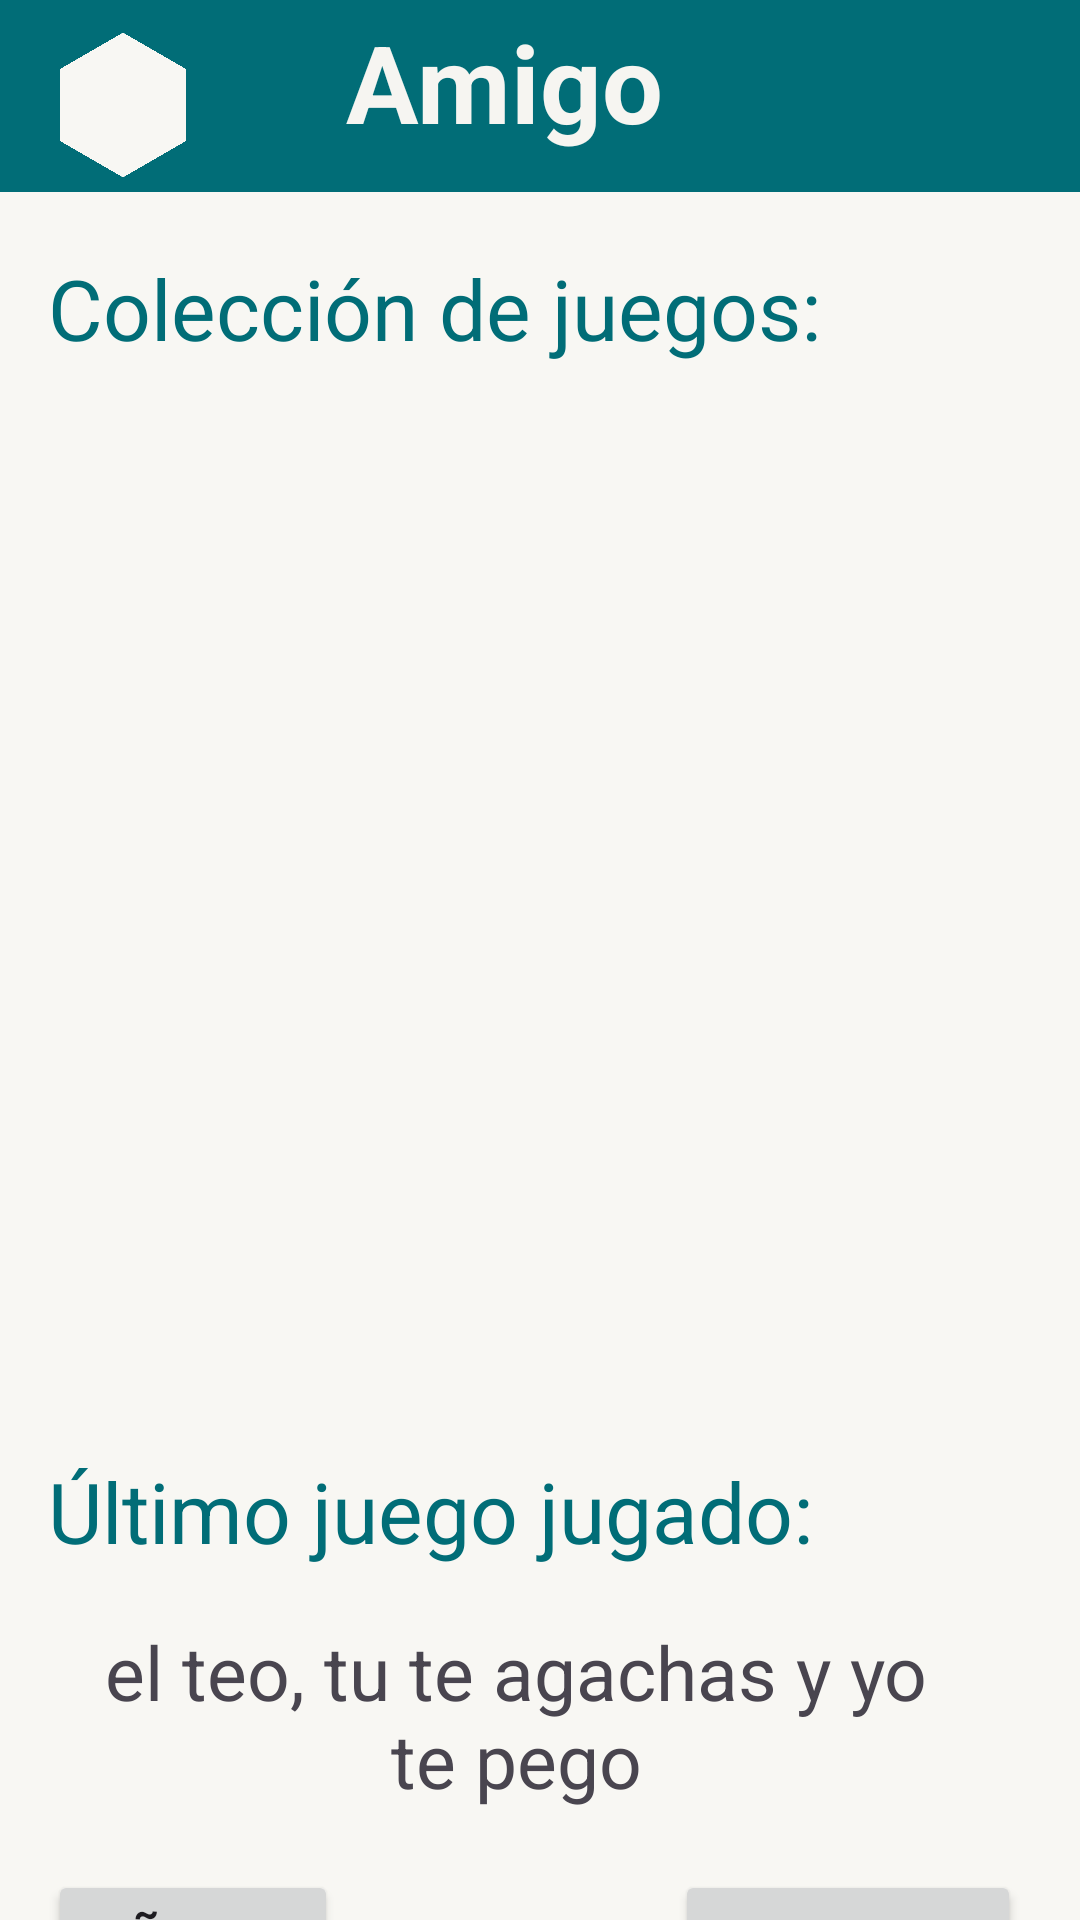

Android layout source for this screen:
<!-- AndroidManifest.xml: application theme Theme.GamesFriends -->
<!-- res/layout/detalle_amigo.xml -->
<?xml version="1.0" encoding="utf-8"?>
<androidx.constraintlayout.widget.ConstraintLayout xmlns:android="http://schemas.android.com/apk/res/android"
    xmlns:app="http://schemas.android.com/apk/res-auto"
    xmlns:tools="http://schemas.android.com/tools"
    android:layout_width="match_parent"
    android:layout_height="match_parent"
    android:background="#F8F7F3">

    <androidx.appcompat.widget.Toolbar
        android:id="@+id/toolbar_detalle_amigo"
        android:layout_width="0dp"
        android:layout_height="?attr/actionBarSize"
        android:background="?attr/colorPrimary"
        android:minHeight="?attr/actionBarSize"
        android:theme="?attr/actionBarTheme"
        app:layout_constraintBottom_toBottomOf="parent"
        app:layout_constraintEnd_toEndOf="parent"
        app:layout_constraintHorizontal_bias="0.0"
        app:layout_constraintStart_toStartOf="parent"
        app:layout_constraintTop_toTopOf="parent"
        app:layout_constraintVertical_bias="0.0" />

    <ImageView
        android:id="@+id/imageView3"
        android:layout_width="50dp"
        android:layout_height="50dp"
        android:layout_marginStart="16dp"
        android:layout_marginBottom="4dp"
        android:rotation="90"
        app:layout_constraintBottom_toBottomOf="@+id/toolbar_detalle_amigo"
        app:layout_constraintEnd_toEndOf="@+id/toolbar_detalle_amigo"
        app:layout_constraintHorizontal_bias="0.0"
        app:layout_constraintStart_toStartOf="@+id/toolbar_detalle_amigo"
        app:layout_constraintTop_toTopOf="@+id/toolbar_detalle_amigo"
        app:layout_constraintVertical_bias="1.0"
        app:srcCompat="@drawable/hexagono_blanco_beige_foreground" />

    <TextView
        android:id="@+id/txt_nombre_detalle_amigo"
        android:layout_width="wrap_content"
        android:layout_height="wrap_content"
        android:layout_marginStart="100dp"
        android:layout_marginTop="16dp"
        android:layout_marginEnd="133dp"
        android:layout_marginBottom="26dp"
        android:gravity="center"
        android:text="Amigo"
        android:textColor="#F6F5F1"
        android:textSize="36dp"
        android:textStyle="bold"
        app:layout_constraintBottom_toBottomOf="@+id/toolbar_detalle_amigo"
        app:layout_constraintEnd_toEndOf="@+id/toolbar_detalle_amigo"
        app:layout_constraintHorizontal_bias="0.722"
        app:layout_constraintStart_toStartOf="@+id/toolbar_detalle_amigo"
        app:layout_constraintTop_toTopOf="@+id/toolbar_detalle_amigo"
        app:layout_constraintVertical_bias="0.5" />

    <TextView
        android:id="@+id/textView8"
        android:layout_width="wrap_content"
        android:layout_height="wrap_content"
        android:layout_marginStart="16dp"
        android:layout_marginTop="20dp"
        android:layout_marginEnd="136dp"
        android:text="Colección de juegos:"
        android:textColor="@color/verde"
        android:textSize="28dp"
        app:layout_constraintEnd_toEndOf="@+id/toolbar_detalle_amigo"
        app:layout_constraintHorizontal_bias="0.0"
        app:layout_constraintStart_toStartOf="@+id/toolbar_detalle_amigo"
        app:layout_constraintTop_toBottomOf="@+id/toolbar_detalle_amigo" />

    <TextView
        android:id="@+id/textView9"
        android:layout_width="wrap_content"
        android:layout_height="wrap_content"
        android:layout_marginTop="8dp"
        android:layout_marginEnd="108dp"
        android:text="Último juego jugado:"
        android:textColor="@color/verde"
        android:textSize="28dp"
        app:layout_constraintEnd_toEndOf="@+id/listView_juegosAmigoDetalle"
        app:layout_constraintHorizontal_bias="0.0"
        app:layout_constraintStart_toStartOf="@+id/listView_juegosAmigoDetalle"
        app:layout_constraintTop_toBottomOf="@+id/listView_juegosAmigoDetalle" />

    <ListView
        android:id="@+id/listView_juegosAmigoDetalle"
        android:layout_width="0dp"
        android:layout_height="351dp"
        android:layout_marginStart="16dp"
        android:layout_marginTop="62dp"
        android:layout_marginEnd="16dp"
        android:background="@drawable/fondo_con_borde_verde"
        android:paddingStart="10dp"
        app:layout_constraintEnd_toEndOf="parent"
        app:layout_constraintHorizontal_bias="0.0"
        app:layout_constraintStart_toStartOf="parent"
        app:layout_constraintTop_toBottomOf="@+id/toolbar_detalle_amigo" />

    <TextView
        android:id="@+id/txt_ultimoJuegoJugado_amigoDetalle"
        android:layout_width="0dp"
        android:layout_height="wrap_content"
        android:layout_marginStart="16dp"
        android:layout_marginTop="18dp"
        android:layout_marginEnd="16dp"
        android:background="@drawable/fondo_con_borde_verde"
        android:gravity="center"
        android:paddingStart="10dp"
        android:paddingEnd="10dp"
        android:scrollbarAlwaysDrawHorizontalTrack="true"
        android:text="el teo, tu te agachas y yo te pego"
        android:textSize="25dp"
        app:layout_constraintEnd_toEndOf="@+id/listView_juegosAmigoDetalle"
        app:layout_constraintHorizontal_bias="0.0"
        app:layout_constraintStart_toStartOf="parent"
        app:layout_constraintTop_toBottomOf="@+id/textView9" />

    <Button
        android:id="@+id/b_add_amigo"
        android:layout_width="wrap_content"
        android:layout_height="wrap_content"
        android:layout_marginTop="20dp"
        android:layout_marginEnd="189dp"
        android:text="Añadir"
        android:textSize="20dp"
        app:layout_constraintEnd_toEndOf="@+id/txt_ultimoJuegoJugado_amigoDetalle"
        app:layout_constraintHorizontal_bias="0.0"
        app:layout_constraintStart_toStartOf="@+id/txt_ultimoJuegoJugado_amigoDetalle"
        app:layout_constraintTop_toBottomOf="@+id/txt_ultimoJuegoJugado_amigoDetalle" />

    <Button
        android:id="@+id/b_borrar_amigo"
        android:layout_width="wrap_content"
        android:layout_height="wrap_content"
        android:layout_marginStart="232dp"
        android:layout_marginEnd="7dp"
        android:text="Eliminar"
        android:textSize="20dp"
        app:layout_constraintBottom_toBottomOf="@+id/b_add_amigo"
        app:layout_constraintEnd_toEndOf="@+id/txt_ultimoJuegoJugado_amigoDetalle"
        app:layout_constraintHorizontal_bias="0.55"
        app:layout_constraintStart_toStartOf="@+id/txt_ultimoJuegoJugado_amigoDetalle"
        app:layout_constraintTop_toTopOf="@+id/b_add_amigo"
        app:layout_constraintVertical_bias="0.0" />
</androidx.constraintlayout.widget.ConstraintLayout>
<!-- resources referenced by this layout -->
<resources>
  <color name="verde">#016D77</color>
  <!-- drawable hexagono_blanco_beige_foreground (drawable) -->
  <vector xmlns:android="http://schemas.android.com/apk/res/android"
      android:width="108dp"
      android:height="108dp"
      android:viewportWidth="24"
      android:viewportHeight="24"
      android:tint="#F8F7F3">
    <group android:scaleX="1.1136"
        android:scaleY="1.1136"
        android:translateX="-1.3632"
        android:translateY="-1.3632">
      <path
          android:fillColor="@android:color/white"
          android:pathData="M17.2,3l-10.4,0l-5.2,9l5.2,9l10.4,0l5.2,-9z"/>
    </group>
  </vector>
  <style name="Theme.GamesFriends" parent="Base.Theme.GamesFriends" />
  <style name="Base.Theme.GamesFriends" parent="Theme.Material3.DayNight.NoActionBar">
          
          
          <item name="colorPrimary">@color/verde</item>
      </style>
</resources>
